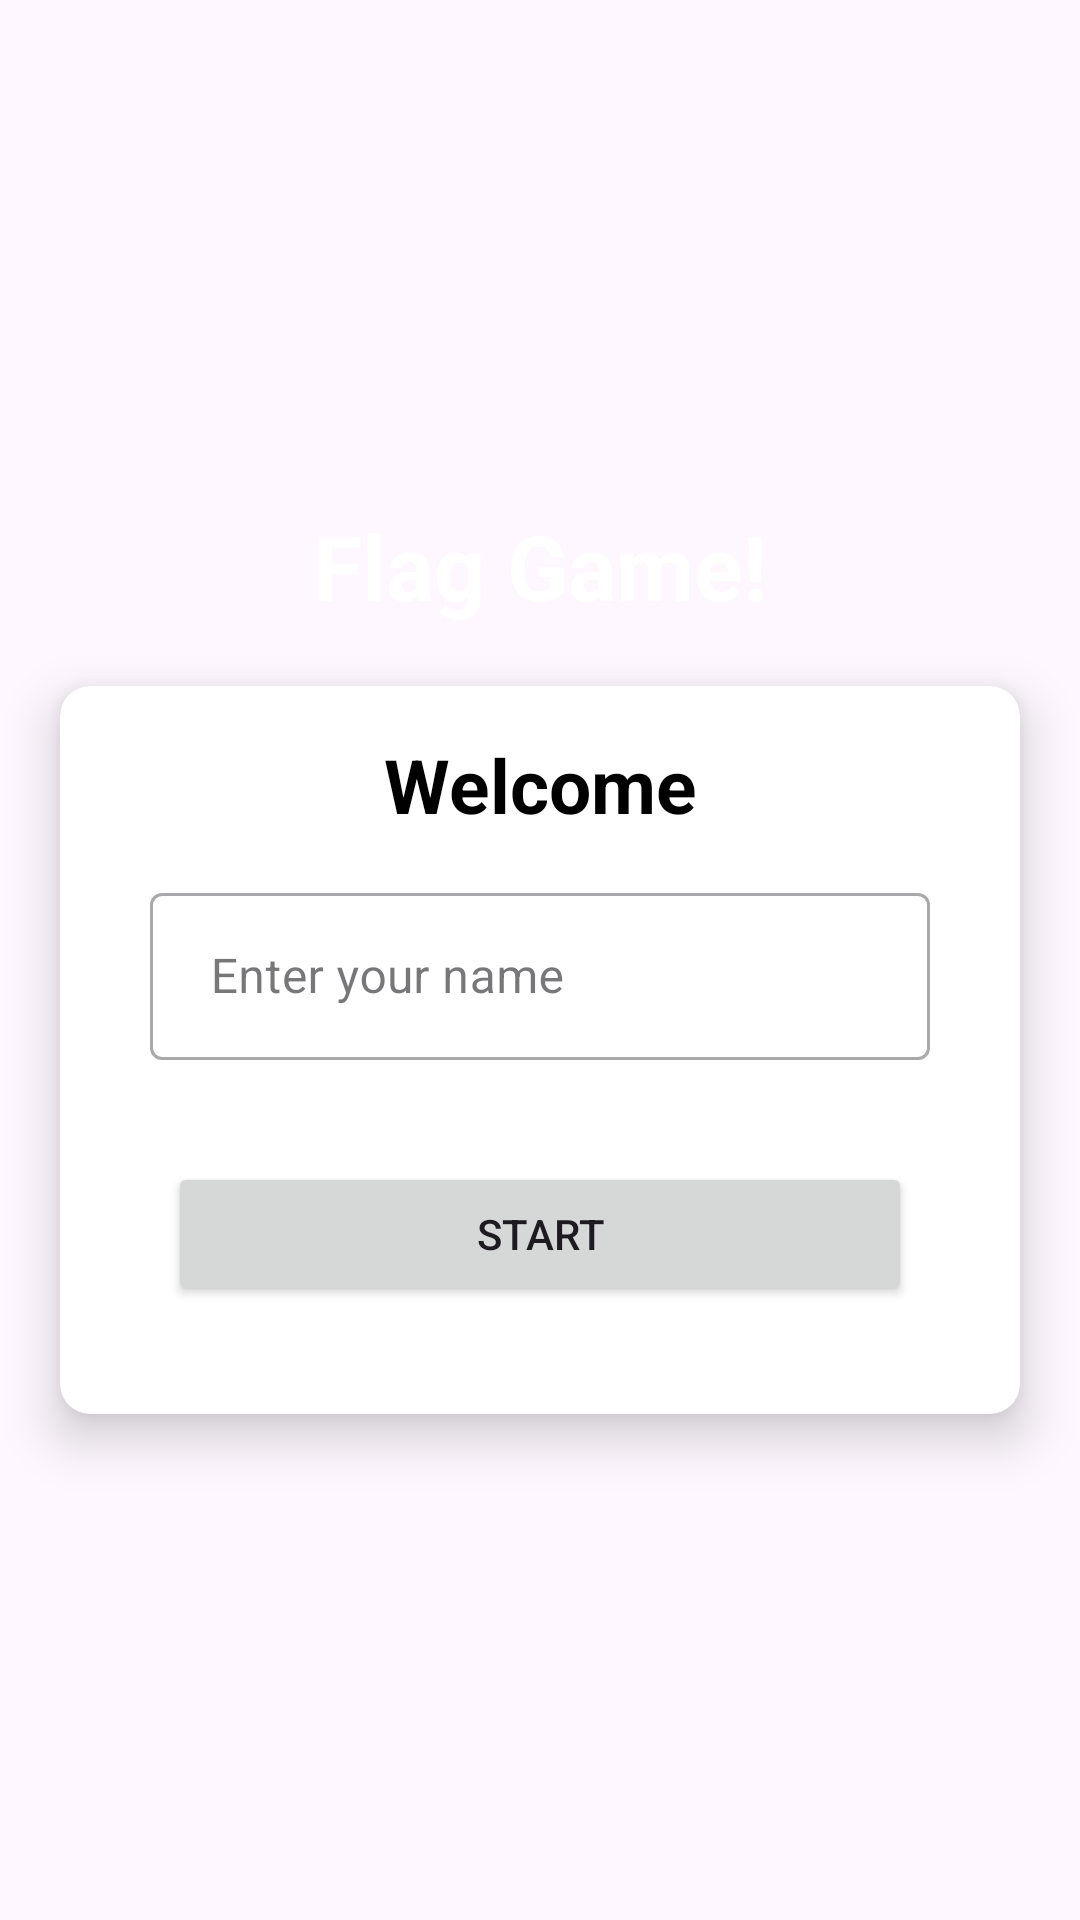

Layout XML and referenced resources for this Android screen:
<!-- AndroidManifest.xml: application theme Theme.QUIZOFICIAL -->
<!-- res/layout/fragment_title.xml -->
<?xml version="1.0" encoding="utf-8"?>
<layout>
    <LinearLayout xmlns:android="http://schemas.android.com/apk/res/android"
        xmlns:app="http://schemas.android.com/apk/res-auto"
        xmlns:tools="http://schemas.android.com/tools"
        android:layout_width="match_parent"
        android:layout_height="match_parent"
        android:gravity="center"
        android:background="@drawable/ic_bg"
        android:orientation="vertical">

        <TextView
            android:layout_width="match_parent"
            android:layout_height="wrap_content"
            android:id="@+id/tv_app_name"
            android:textSize="30sp"
            android:textStyle="bold"
            android:gravity="center"
            android:layout_marginBottom="20dp"
            android:textColor="@color/white"
            android:text="Flag Game!"/>


        <androidx.cardview.widget.CardView
            android:layout_width="match_parent"
            android:layout_height="wrap_content"
            app:cardCornerRadius="10dp"
            android:layout_marginEnd="20dp"
            android:layout_marginStart="20dp"
            app:cardElevation="10dp">

            <LinearLayout
                android:layout_width="match_parent"
                android:layout_height="wrap_content"
                android:padding="16dp"

                android:orientation="vertical">

                <TextView
                    android:layout_width="match_parent"
                    android:layout_height="wrap_content"
                    android:text="Welcome"
                    android:gravity="center"
                    android:textSize="25sp"
                    android:textStyle="bold"
                    android:textColor="@color/black"/>

                <com.google.android.material.textfield.TextInputLayout
                    android:layout_width="match_parent"
                    android:layout_height="wrap_content"
                    android:layout_margin="14dp"
                    style="@style/Widget.MaterialComponents.TextInputLayout.OutlinedBox">

                    <androidx.appcompat.widget.AppCompatEditText
                        android:layout_width="match_parent"
                        android:layout_height="wrap_content"
                        android:id="@+id/et_name"
                        android:hint=" Enter your name"
                        android:textColorHint="@color/white"
                        android:textColor="@color/black"
                        android:inputType="textPersonName"/>



                </com.google.android.material.textfield.TextInputLayout>

                <Button
                    android:layout_width="match_parent"
                    android:layout_height="wrap_content"
                    android:id="@+id/startBtn"
                    android:layout_margin="20dp"
                    android:layout_gravity="center"
                    android:text="Start"/>






            </LinearLayout>





        </androidx.cardview.widget.CardView>

    </LinearLayout>

</layout>
<!-- resources referenced by this layout -->
<resources>
  <style name="Theme.QUIZOFICIAL" parent="Base.Theme.QUIZOFICIAL" />
  <style name="Base.Theme.QUIZOFICIAL" parent="Theme.Material3.DayNight.NoActionBar">
          
          
      </style>
  <!-- not gathered from this repository: default colours our renderer supplied (Android Studio template values) -->
  <color name="black">#FF000000</color>
  <color name="white">#FFFFFFFF</color>
</resources>
